Image classification data set "infaprim-clf-7" (okomiljonov583-cmyk/vit-arcface-cac-SimCLR-CE-classification on GitHub). Class labels (109): femilak variant 2, femilak variant 3, lactamil variant 2, lactamil variant 3, amino formula, amino formula variant 2, amino formula variant 3, anti-reflux formula, anti-reflux formula variant 2, anti-reflux formula variant 3, n p caesarea, n p caesarea 2, n p caesarea 3, comfort formula, comfort formula variant 2, comfort formula variant 3, n p ferm, n p ferm 2, n p ferm 3, goat milk formula stage 1, n p goat 1 2, n p goat 1 3, goat milk formula stage 2, n p goat 2 2, n p goat 2 3, goat milk formula stage 3, n p goat 3 2, n p goat 3 3, non-allergic formula, non-allergic formula variant 2, non-allergic formula variant 3, non-lactose formula, non-lactose formula variant 2, non-lactose formula variant 3, n p p buck 2, buckwheat prunes porridge, buckwheat prunes porridge variant 2, multi-grain porridge, multi-grain porridge variant 2, multi-grain porridge variant 3, multi-grain apple raspberry porridge, n p p multi apple rasp 2, n p p multi apple rasp 3, multi-grain banana strawberry porridge, n p p multi ban straw 2, n p p multi ban straw 3, oat porridge variant 2, oat porridge variant 3, oat banana porridge, oat banana porridge variant 2, oat banana porridge variant 3, oat peach porridge, oat peach porridge variant 2, oat peach porridge variant 3, rice porridge, rice porridge variant 2, rice porridge variant 3, rice banana porridge, rice banana porridge variant 2, rice banana porridge variant 3, wheat apple porridge, wheat apple porridge variant 2, wheat apple porridge variant 3, n p peptidi, n p peptidi 2, n p peptidi 3, pre formula, pre formula variant 2, pre formula variant 3, soy formula, soy formula variant 2, soy formula variant 3, 3 fruits puree, 3 fruits puree variant 2, 3 fruits puree variant 3, mango banana puree, mango banana puree variant 2, mango banana puree variant 3, oat banana puree, oat banana puree variant 2, oat banana puree variant 3, strawberry apple puree, strawberry apple puree variant 2, strawberry apple puree variant 3, apple raspberry puree, apple raspberry puree variant 2, apple raspberry puree variant 3, pre puree stage 5, v 5 pre 2, v 5 pre 3, v 7 pre 2, apple prunes puree, apple prunes puree variant 2, buckwheat pre puree, buckwheat pre puree variant 2, buckwheat pre puree variant 3, corn puree, corn puree variant 2, corn puree variant 3, oat puree, oat puree variant 2, oat puree variant 3, pumpkin puree variant 2, rice puree, rice puree variant 2, rice puree variant 3, rice corn banana puree, v rice corn banana 2, v rice corn banana 3.

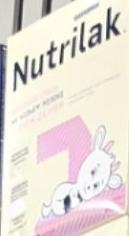
Label: goat milk formula stage 1

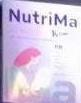
Label: femilak variant 3

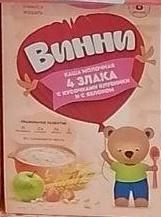
Label: strawberry apple puree

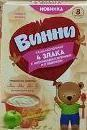
Label: strawberry apple puree variant 2

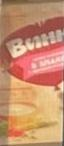
Label: apple raspberry puree variant 3

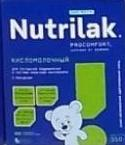
Label: n p ferm 2
